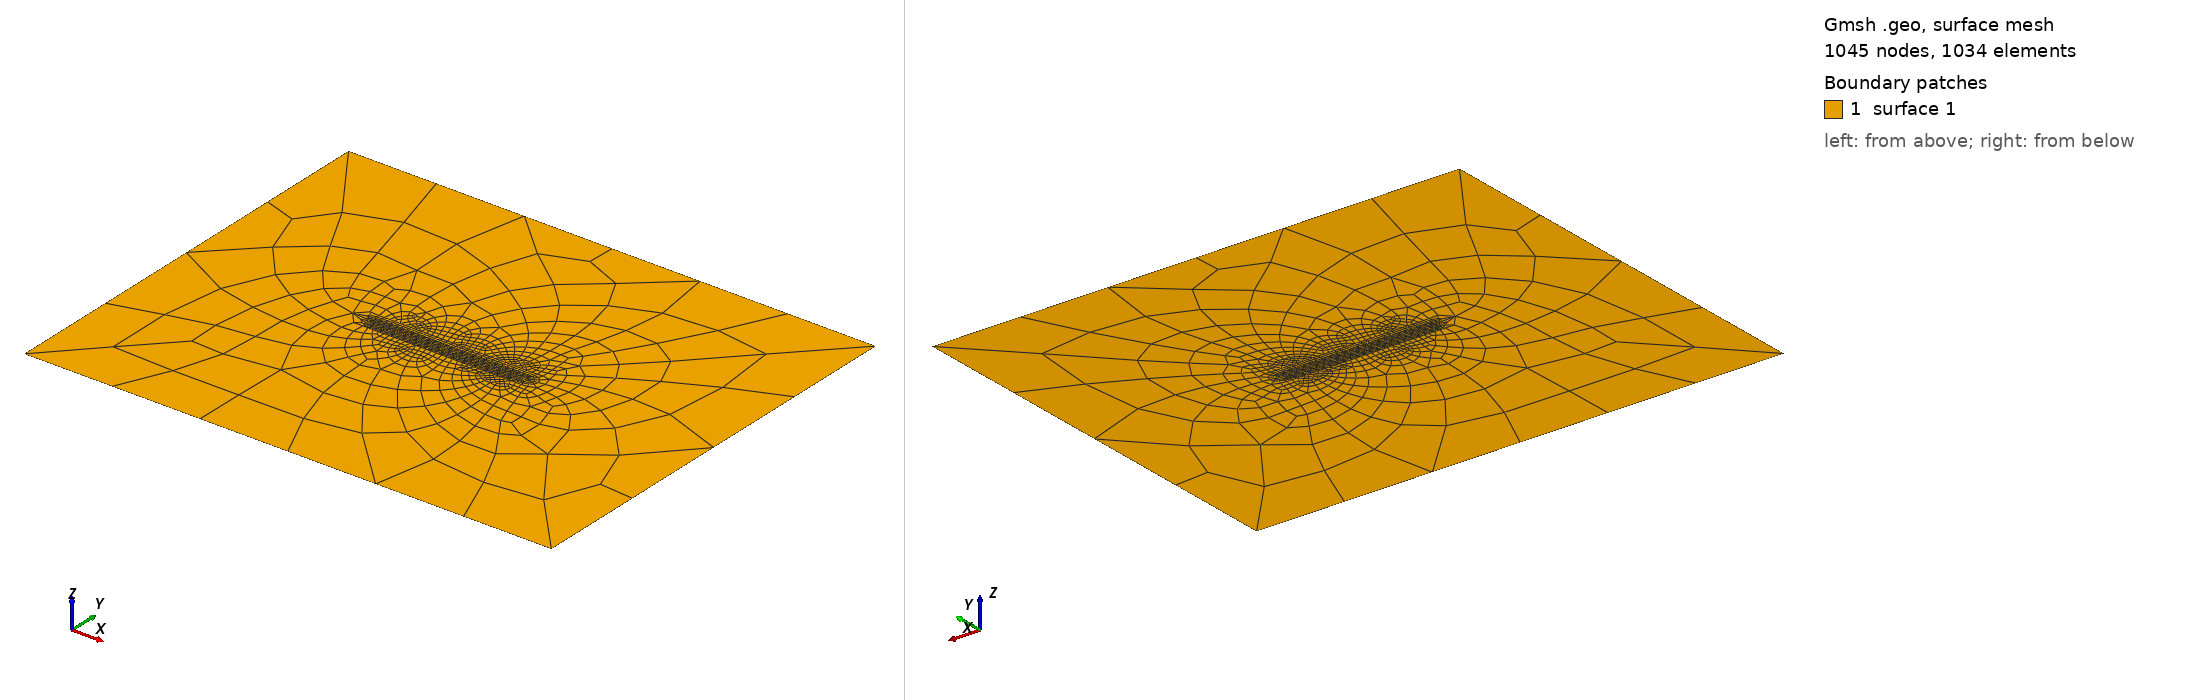

Gmsh geometry script, surface-meshed: 1045 nodes, 1034 surface elements. Boundary patches (legend numbers): 1 surface 1. Left view from above one corner, right view from below the opposite corner. The script declares no physical surfaces, so the legend lists its geometric surfaces. The drawing asked Gmsh for element sizes between 1% and 20% of the model's largest extent; the script's own settings can give other sizes.

=== tpv5_2d_symm.geo (drawn) ===
//+
SetFactory("OpenCASCADE");

faultsize = 500;
size = 20e3;

Point(1) = {-15e3, 0, 0, 1.0};
Point(2) = {+15e3, 0, 0, 1.0};
Line(1) = {1, 2};
Point(3) = {-15e3, -2*faultsize, 0, 1.0};
Point(4) = {+15e3, -2*faultsize, 0, 1.0};
Line(2) = {3, 4};
Point(5) = {-15e3, +2*faultsize, 0, 1.0};
Point(6) = {+15e3, +2*faultsize, 0, 1.0};
Line(3) = {5, 6};
Point(7) = {-15e3, -4*faultsize, 0, 1.0};
Point(8) = {+15e3, -4*faultsize, 0, 1.0};
Line(4) = {7, 8};
Point(9) = {-15e3, +4*faultsize, 0, 1.0};
Point(10)= {+15e3, +4*faultsize, 0, 1.0};
Line(5) = {9, 10};
Rectangle(1) = {-50e3, -40e3, 0, 100e3, 80e3, 0};
//+
BooleanFragments{ Surface{1}; Delete; }{ Curve{1,2,3,4,5}; Delete; }

MeshSize {:} = size;
MeshSize {1:10} = faultsize;

// "Frontal-Delaunay" 2D meshing algorithm (Mesh.Algorithm = 6)
// usually leads to the highest quality meshes, the
// "Delaunay" algorithm (Mesh.Algorithm = 5) will handle complex mesh size


Mesh.Algorithm = 6; // Frontal-Delaunay for 2D meshes
Mesh.RecombinationAlgorithm = 2; // 2 or 3
Recombine Surface{:};
